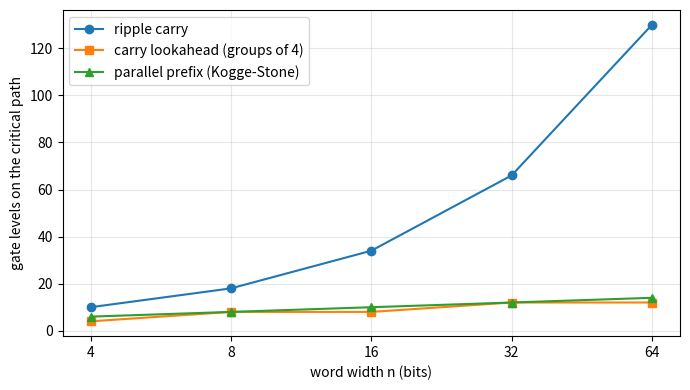

The matplotlib source for this figure:
"""Gate levels on the critical path of an n-bit adder under a simple model
(generate/propagate: 1 level, each AND-OR carry step: 2 levels, sum XOR: 1 level).
Ripple carry grows linearly, a two-level 4-bit lookahead tree grows in steps,
and a parallel-prefix (Kogge-Stone) adder grows logarithmically. The lookahead
units use gates with up to five inputs, the prefix adder only two-input gates."""

import numpy as np
import matplotlib.pyplot as plt

n = np.array([4, 8, 16, 32, 64])
ripple = 1 + 2 * n + 1
prefix = 1 + 2 * np.log2(n) + 1
# lookahead in groups of 4: each level of the tree costs 2 levels up and 2 down
levels = np.ceil(np.log(n) / np.log(4))
lookahead = 1 + 2 * (2 * levels - 1) + 1

fig, ax = plt.subplots(figsize=(7, 4))
ax.plot(n, ripple, "o-", label="ripple carry")
ax.plot(n, lookahead, "s-", label="carry lookahead (groups of 4)")
ax.plot(n, prefix, "^-", label="parallel prefix (Kogge-Stone)")
ax.set_xscale("log", base=2)
ax.set_xticks(n)
ax.set_xticklabels([str(v) for v in n])
ax.set_xlabel("word width n (bits)")
ax.set_ylabel("gate levels on the critical path")
ax.grid(alpha=0.3)
ax.legend()
fig.tight_layout()
